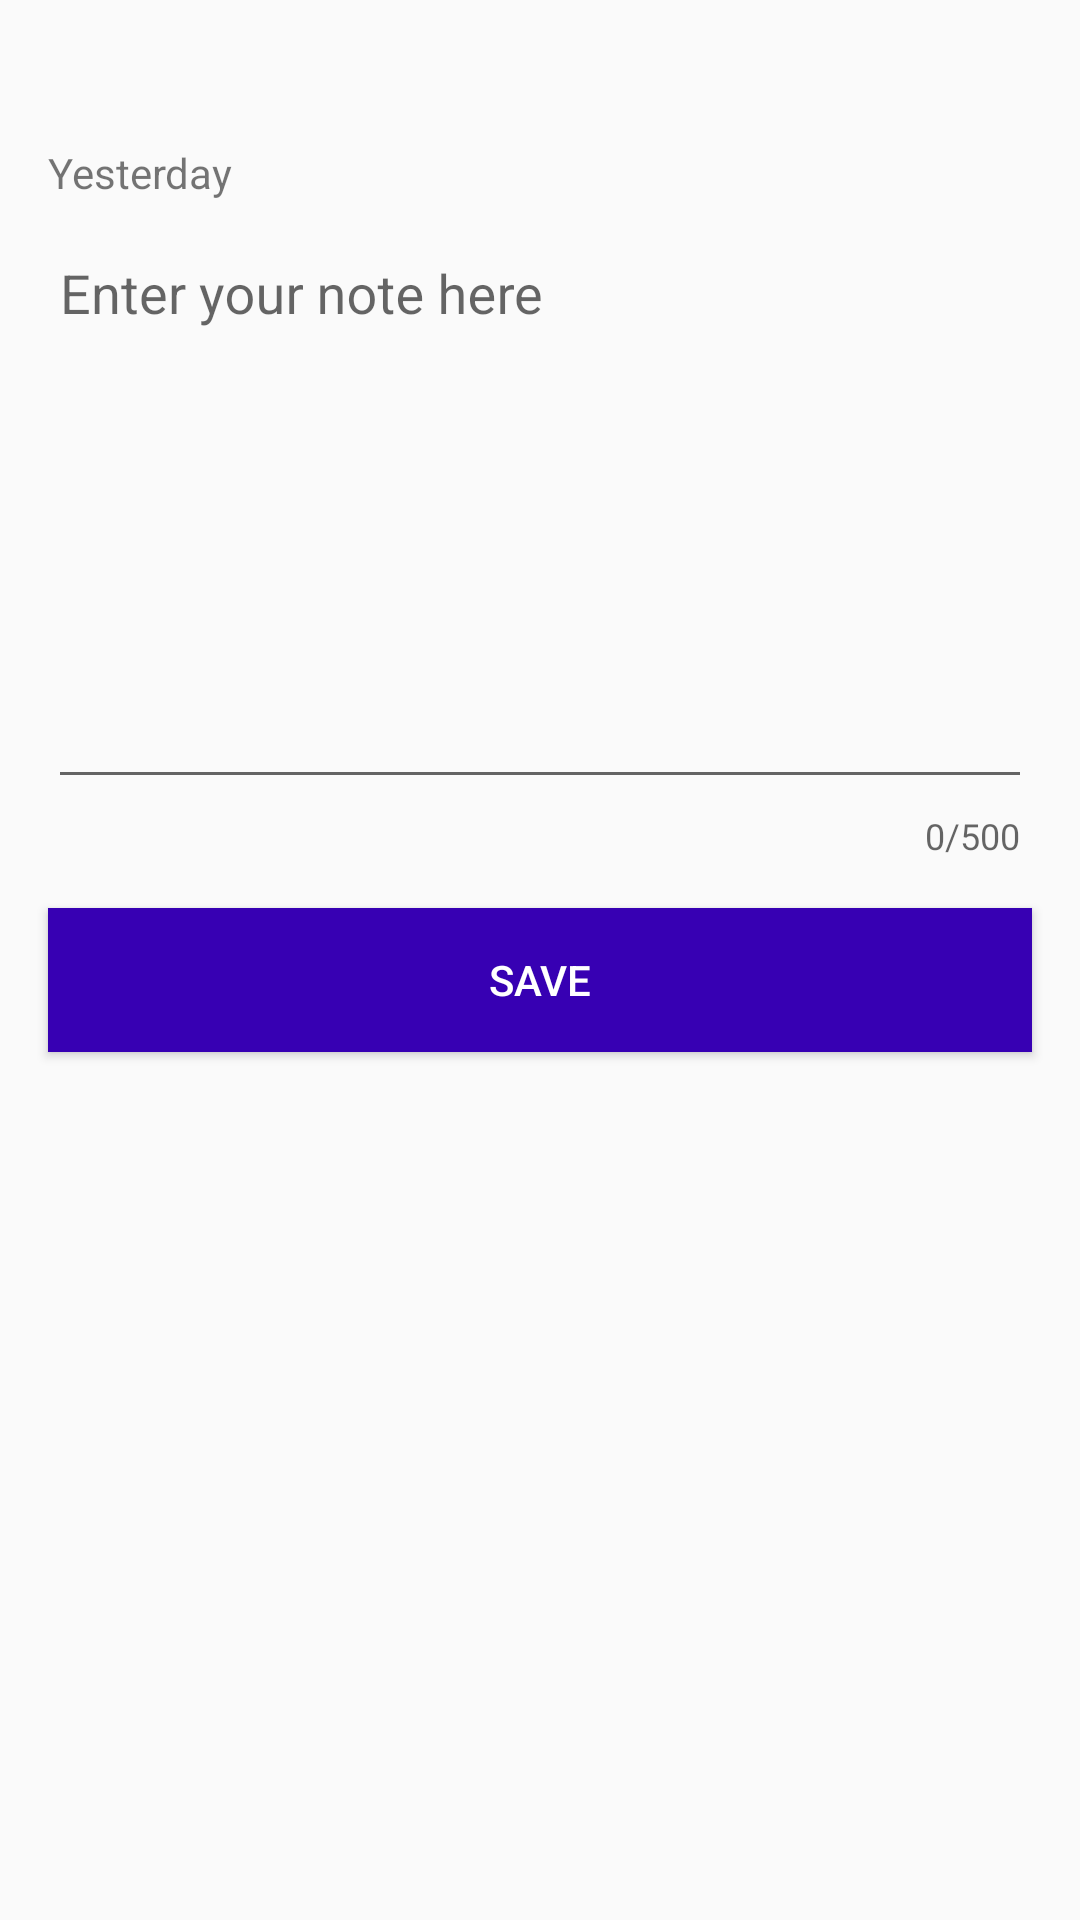

The Android layout XML behind this screen, and the referenced resources:
<!-- AndroidManifest.xml: application theme AppTheme -->
<!-- res/layout/activity_note_details.xml -->
<?xml version="1.0" encoding="utf-8"?>
<ScrollView xmlns:android="http://schemas.android.com/apk/res/android"
    xmlns:app="http://schemas.android.com/apk/res-auto"
    xmlns:tools="http://schemas.android.com/tools"
    android:layout_width="match_parent"
    android:layout_height="match_parent"
    tools:context=".NoteDetailsActivity">

    <RelativeLayout
        android:layout_width="match_parent"
        android:layout_height="wrap_content">
        <LinearLayout
            android:layout_width="match_parent"
            android:orientation="horizontal"
            android:id="@+id/linear_layout"
            android:layout_marginLeft="16dp"
            android:layout_marginStart="16dp"
            android:gravity="end"
            android:layout_marginTop="48dp"
            android:layout_marginRight="16dp"
            android:layout_marginEnd="16dp"
            android:layout_height="wrap_content">
            <TextView
                android:id="@+id/note_timestamp_txt"
                android:layout_width="0dp"
                android:layout_weight="5"
                android:layout_height="wrap_content"
                android:gravity="start"
                android:text="Yesterday"/>

            <ImageView
                android:layout_width="0dp"
                android:layout_weight="1"
                android:layout_height="wrap_content"
                app:srcCompat="@drawable/ic_edit_black"/>

        </LinearLayout>
        <android.support.design.widget.TextInputLayout
            android:id="@+id/journal_edit_text_layout"
            android:layout_width="match_parent"
            android:layout_below="@+id/linear_layout"
            app:errorEnabled="true"
            app:counterEnabled="true"
            app:hintAnimationEnabled="true"
            app:counterMaxLength="500"
            android:layout_marginEnd="16dp"
            android:layout_marginRight="16dp"
            android:layout_marginStart="16dp"
            android:layout_marginLeft="16dp"
            android:layout_height="wrap_content">
            <android.support.design.widget.TextInputEditText
                android:id="@+id/journal_edit_text"
                android:layout_width="match_parent"
                android:hint="Enter your note here"
                android:maxLength="500"
                android:lines="8"
                android:gravity="start"
                android:layout_height="wrap_content" />
        </android.support.design.widget.TextInputLayout>

        <Button
            android:id="@+id/save_btn"
            android:layout_width="match_parent"
            android:layout_height="wrap_content"
            android:layout_margin="16dp"
            android:layout_below="@+id/journal_edit_text_layout"
            android:text="save"
            android:textColor="@android:color/white"
            android:background="@color/colorPrimaryDark"/>


    </RelativeLayout>


</ScrollView>
<!-- resources referenced by this layout -->
<resources>
  <style name="AppTheme" parent="Theme.AppCompat.Light.DarkActionBar">
          
          <item name="colorPrimary">@color/colorPrimary</item>
          <item name="colorPrimaryDark">@color/colorPrimaryDark</item>
          <item name="colorAccent">@color/colorAccent</item>
      </style>
  <!-- not gathered from this repository: default colours our renderer supplied (Android Studio template values) -->
  <color name="colorPrimary">#FF6200EE</color>
  <color name="colorPrimaryDark">#FF3700B3</color>
  <color name="colorAccent">#FF03DAC5</color>
</resources>
